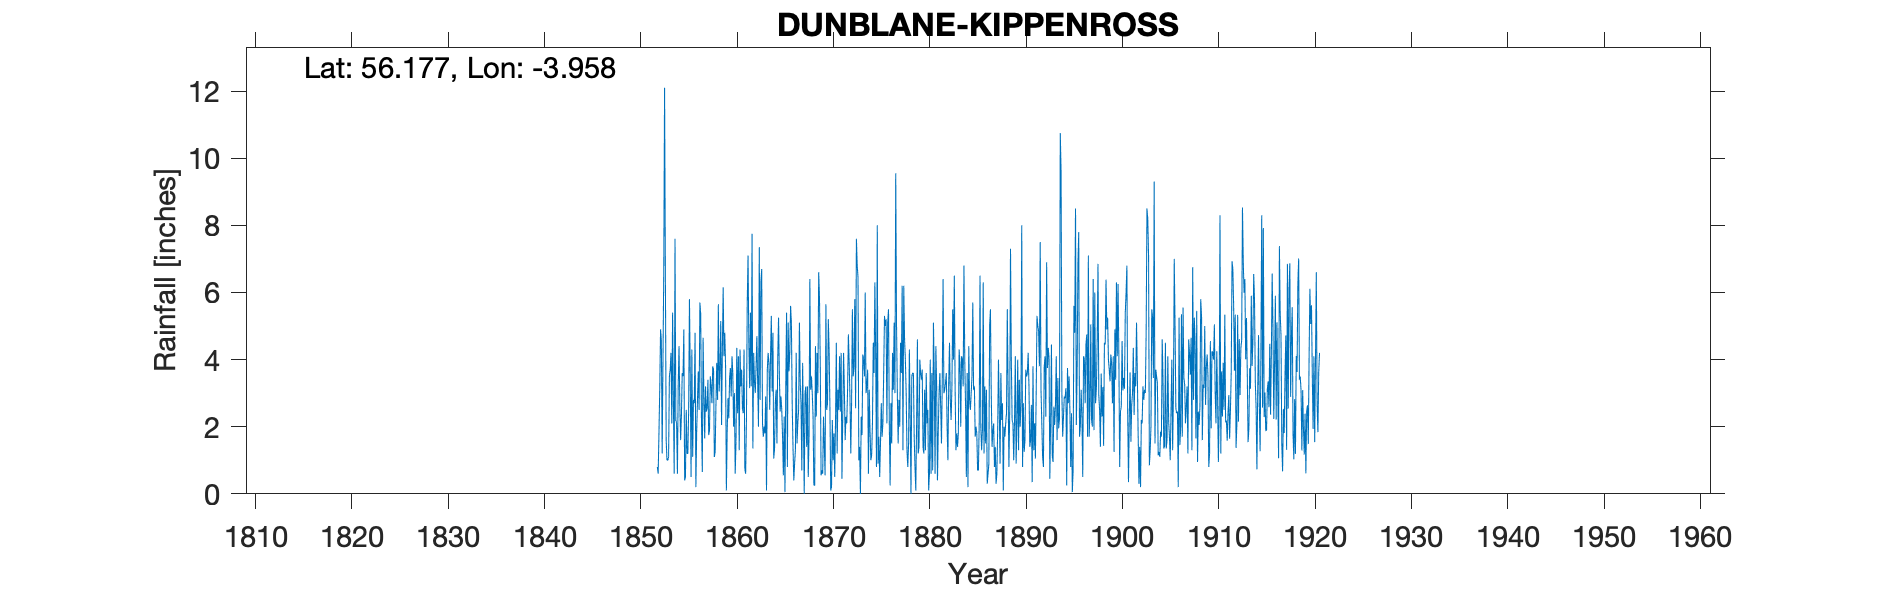

Values plotted in this chart, from the file beside it:
KIPPENROSS NEAR DUNBLANE, , , , , , , , , , , , , , , , , , , , , , , 
Grid ref, NN 786 000, Long, -3.958, Lat, 56.18, Elevation, 240, ft, , , , , , , , , , , , , , , 
Station no, RR271, , , , , , , , , , , , , , , , , , , , , , 
, 1850, 1851, 1852, 1853, 1854, 1855, 1856, 1857, 1858, 1859, 1860, 1861, 1862, 1863, 1864, 1865, 1866, 1867, 1868, 1869, 1870, 1871, 1872
January, , , , 6.5, 7.6, 0.4, 2.7, 2.9, 3.7, 6.15, 3.6, 2.55, 7.75, 6.7, 5.3, 2.9, 5.6, 3.3, 6.4, 5.85, 4.3, 2.5, 4.75
February, , , , 1.6, 2.2, 0.5, 4.8, 1.65, 1.1, 4.1, 2, 2.4, 1.35, 2.1, 3.05, 2.5, 5.1, 2.7, 3.1, 3.8, 2.6, 4.1, 3.9
March, , , 0.8, 1, 2.1, 2.5, 0.2, 3.2, 1.25, 4.8, 3, 4.3, 4.2, 1.7, 4.8, 1.7, 2.7, 0.7, 3.5, 0.55, 0.1, 2.45, 2.85
April, , , 0.6, 1, 0.6, 1.2, 1.85, 2.45, 2.65, 3.8, 0.6, 0.75, 3.35, 2, 1.05, 0.55, 1.4, 3.9, 3, 0.7, 0.2, 4.2, 1.2
May, , , 1.8, 1.1, 3.25, 1.2, 2.8, 2.55, 3.9, 0.1, 1.55, 0.6, 3, 1.8, 1.35, 2.3, 0.4, 2.1, 2.3, 0.6, 2.2, 0.45, 2.7
June, , , 3.15, 3.5, 4.4, 2.5, 3.65, 3.4, 2.8, 1.85, 4.35, 2.2, 3.8, 2.9, 2.75, 0.05, 0.9, 0, 0.25, 2.3, 1, 2.3, 5.5
July, , , 4.9, 3.7, 2.65, 5.8, 2.5, 1.75, 5.65, 2.85, 2.4, 5.7, 4.7, 0.1, 3.1, 3.2, 1.3, 3, 0.25, 1.4, 1.8, 4.2, 3.5
August, , , 4.55, 4.2, 1.6, 3.5, 5.7, 1.9, 3.05, 2.25, 4.1, 7.1, 3.3, 3.7, 1.5, 5.4, 4.2, 3.2, 4.4, 0.55, 0.5, 3.1, 3.8
September, , , 1.2, 2.1, 2.35, 0.5, 5.35, 3.5, 3.7, 3.45, 1.3, 4.45, 2, 4.2, 4.05, 0.8, 1.5, 1.4, 2.3, 5.65, 2.2, 1.6, 5.8
October, , , 3.95, 5.4, 3.6, 4.3, 2.15, 3.2, 5.15, 3.75, 4.3, 3.15, 7.35, 3.9, 5.25, 5.1, 2.1, 3.2, 4.2, 2.5, 4.5, 2.3, 2.55
November, , , 6.65, 2.7, 3.5, 1.1, 0.65, 2.7, 2.05, 2.9, 3.2, 5.4, 2.8, 2.5, 3.55, 3.65, 2.5, 0.5, 3, 2.7, 1.2, 2.1, 7.6
December, , , 12.1, 0.6, 4.9, 2.8, 4.65, 3.8, 4.3, 4.1, 3.7, 3.2, 6.3, 4.1, 2.45, 4.2, 5.1, 1.7, 6.6, 5.2, 3.1, 3.1, 6.8
Total, , , , 33.4, 38.75, 26.3, 37, 33, 39.3, 40.1, 34.1, 41.8, 49.9, 35.7, 38.2, 32.35, 32.8, 25.7, 39.3, 31.8, 23.7, 32.4, 50.95
